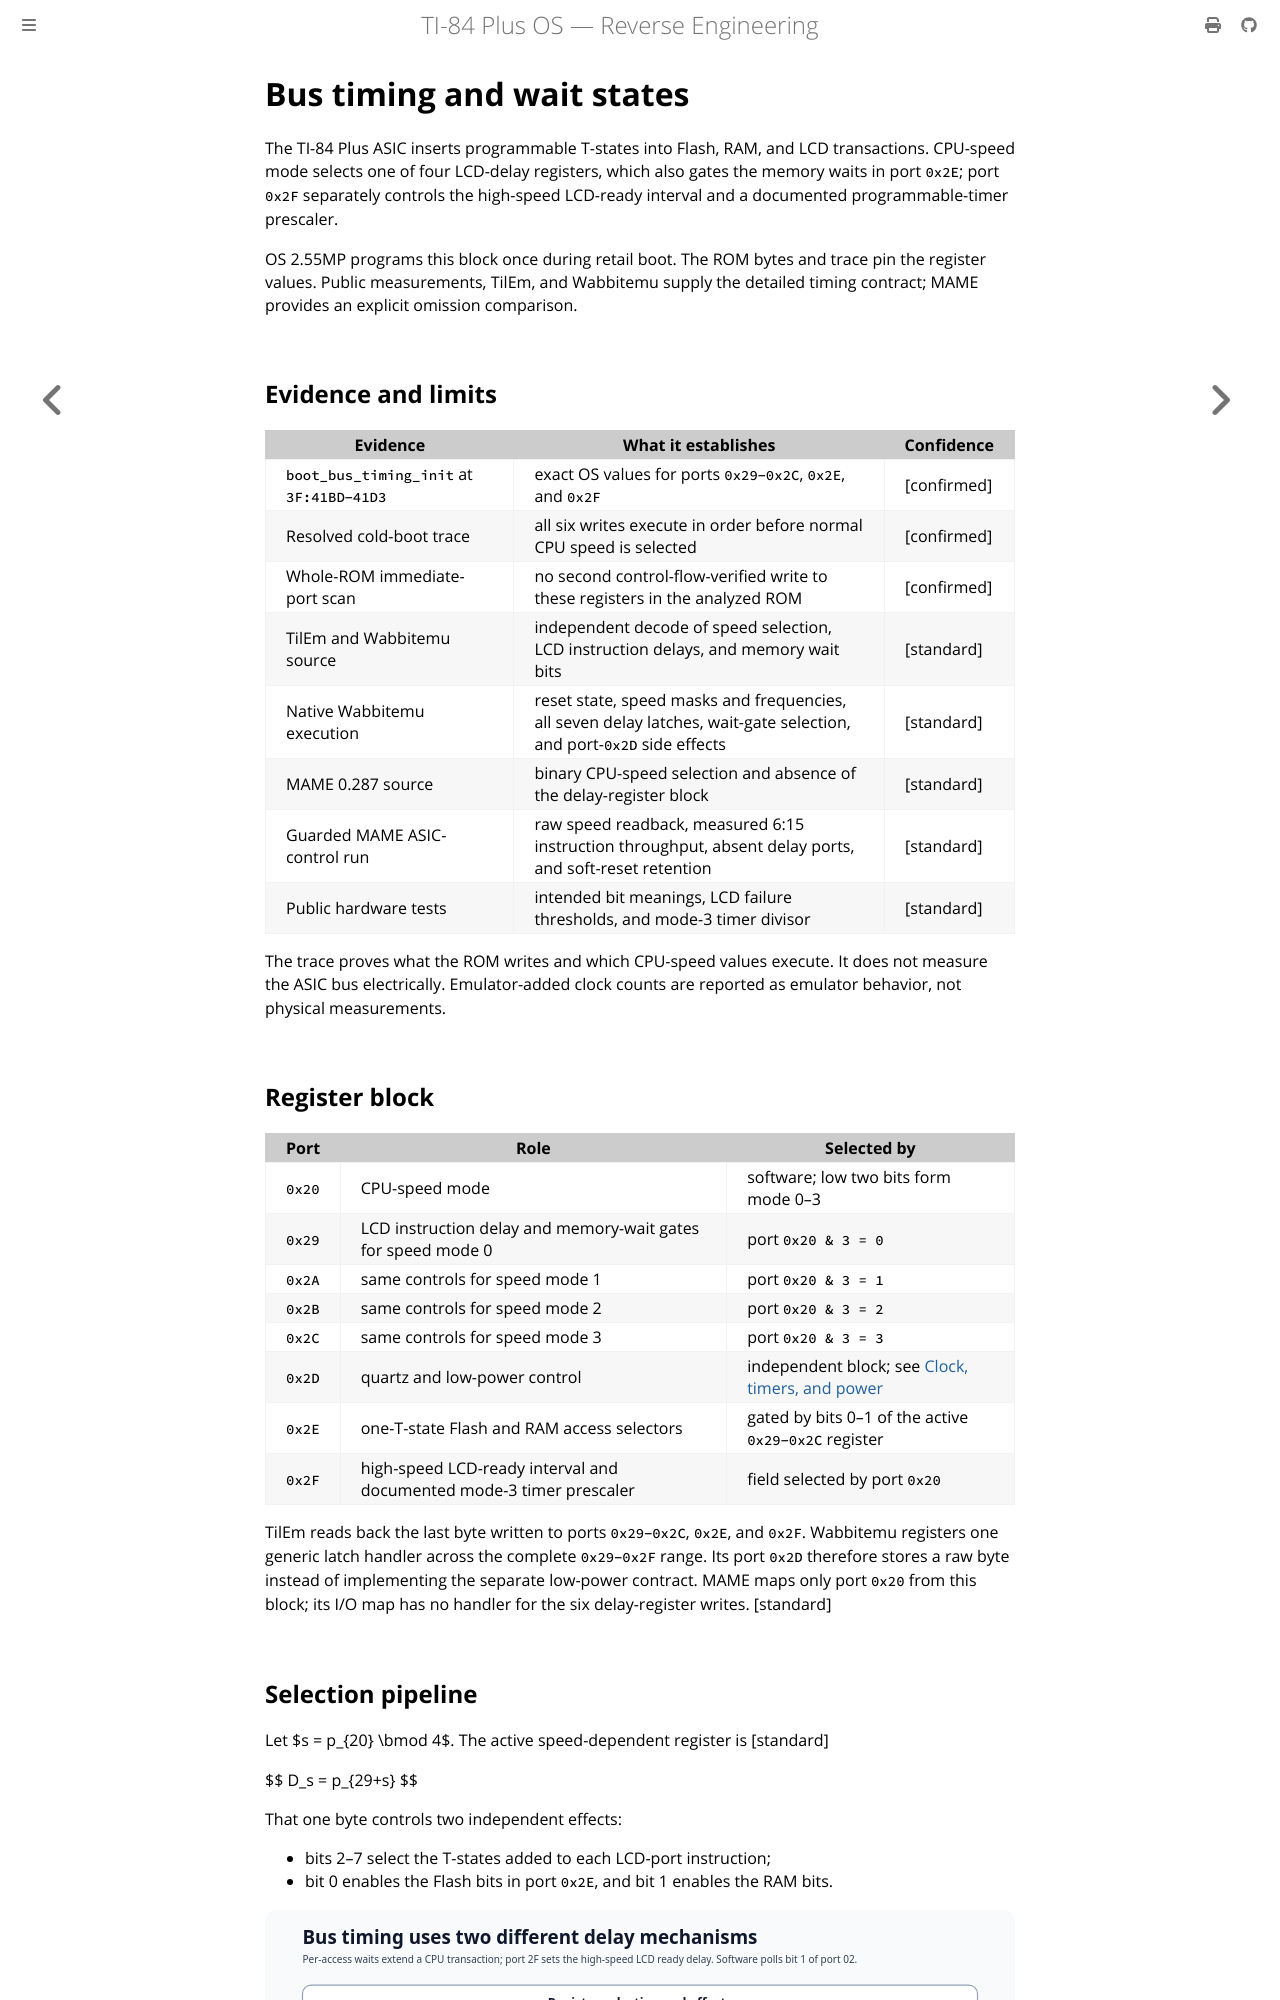

repository: siraben/ti84p-re · page: bus-timing.html · generator: mdbook

# Bus timing and wait states

The TI-84 Plus ASIC inserts programmable T-states into Flash, RAM, and LCD
transactions. CPU-speed mode selects one of four LCD-delay registers, which
also gates the memory waits in port `0x2E`; port `0x2F` separately controls the
high-speed LCD-ready interval and a documented programmable-timer prescaler.

OS 2.55MP programs this block once during retail boot. The ROM bytes and trace
pin the register values. Public measurements, TilEm, and Wabbitemu supply the
detailed timing contract; MAME provides an explicit omission comparison.

## Evidence and limits

| Evidence | What it establishes | Confidence |
|----------|---------------------|------------|
| `boot_bus_timing_init` at `3F:41BD`–`41D3` | exact OS values for ports `0x29`–`0x2C`, `0x2E`, and `0x2F` | [confirmed] |
| Resolved cold-boot trace | all six writes execute in order before normal CPU speed is selected | [confirmed] |
| Whole-ROM immediate-port scan | no second control-flow-verified write to these registers in the analyzed ROM | [confirmed] |
| TilEm and Wabbitemu source | independent decode of speed selection, LCD instruction delays, and memory wait bits | [standard] |
| Native Wabbitemu execution | reset state, speed masks and frequencies, all seven delay latches, wait-gate selection, and port-`0x2D` side effects | [standard] |
| MAME 0.287 source | binary CPU-speed selection and absence of the delay-register block | [standard] |
| Guarded MAME ASIC-control run | raw speed readback, measured 6:15 instruction throughput, absent delay ports, and soft-reset retention | [standard] |
| Public hardware tests | intended bit meanings, LCD failure thresholds, and mode-3 timer divisor | [standard] |

The trace proves what the ROM writes and which CPU-speed values execute. It
does not measure the ASIC bus electrically. Emulator-added clock counts are
reported as emulator behavior, not physical measurements.

## Register block

| Port | Role | Selected by |
|------|------|-------------|
| `0x20` | CPU-speed mode | software; low two bits form mode 0–3 |
| `0x29` | LCD instruction delay and memory-wait gates for speed mode 0 | port `0x20 & 3 = 0` |
| `0x2A` | same controls for speed mode 1 | port `0x20 & 3 = 1` |
| `0x2B` | same controls for speed mode 2 | port `0x20 & 3 = 2` |
| `0x2C` | same controls for speed mode 3 | port `0x20 & 3 = 3` |
| `0x2D` | quartz and low-power control | independent block; see [Clock, timers, and power](clock-timers-power.md) |
| `0x2E` | one-T-state Flash and RAM access selectors | gated by bits 0–1 of the active `0x29`–`0x2C` register |
| `0x2F` | high-speed LCD-ready interval and documented mode-3 timer prescaler | field selected by port `0x20` |

TilEm reads back the last byte written to ports `0x29`–`0x2C`, `0x2E`, and
`0x2F`. Wabbitemu registers one generic latch handler across the complete
`0x29`–`0x2F` range. Its port `0x2D` therefore stores a raw byte instead of
implementing the separate low-power contract. MAME maps only port `0x20` from
this block; its I/O map has no handler for the six delay-register writes.
[standard]
